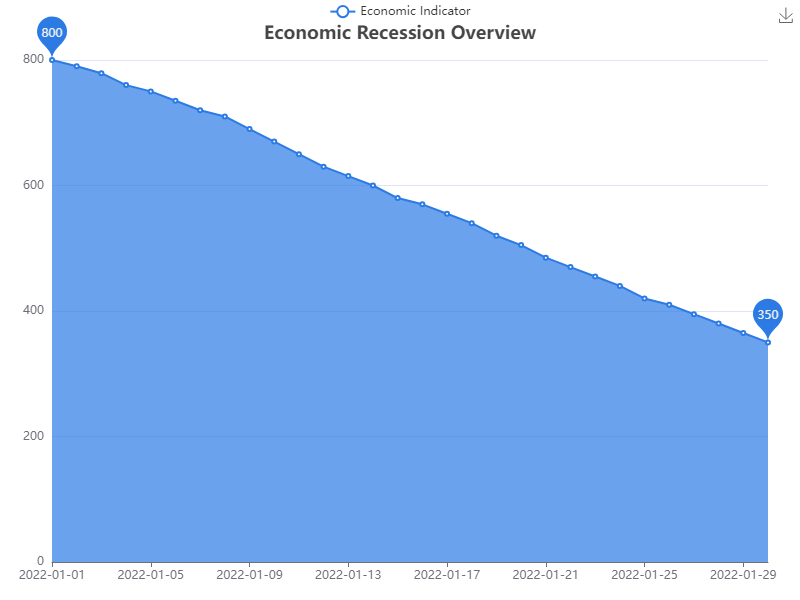

Values plotted in this chart, from the file beside it:
Date, Value
2022-01-01, 800
2022-01-02, 790
2022-01-03, 779
2022-01-04, 760
2022-01-05, 750
2022-01-06, 735
2022-01-07, 720
2022-01-08, 710
2022-01-09, 690
2022-01-10, 670
2022-01-11, 650
2022-01-12, 630
2022-01-13, 615
2022-01-14, 600
2022-01-15, 580
2022-01-16, 570
2022-01-17, 555
2022-01-18, 540
2022-01-19, 520
2022-01-20, 505
2022-01-21, 485
2022-01-22, 470
2022-01-23, 455
2022-01-24, 440
2022-01-25, 420
2022-01-26, 410
2022-01-27, 395
2022-01-28, 380
2022-01-29, 365
2022-01-30, 350
